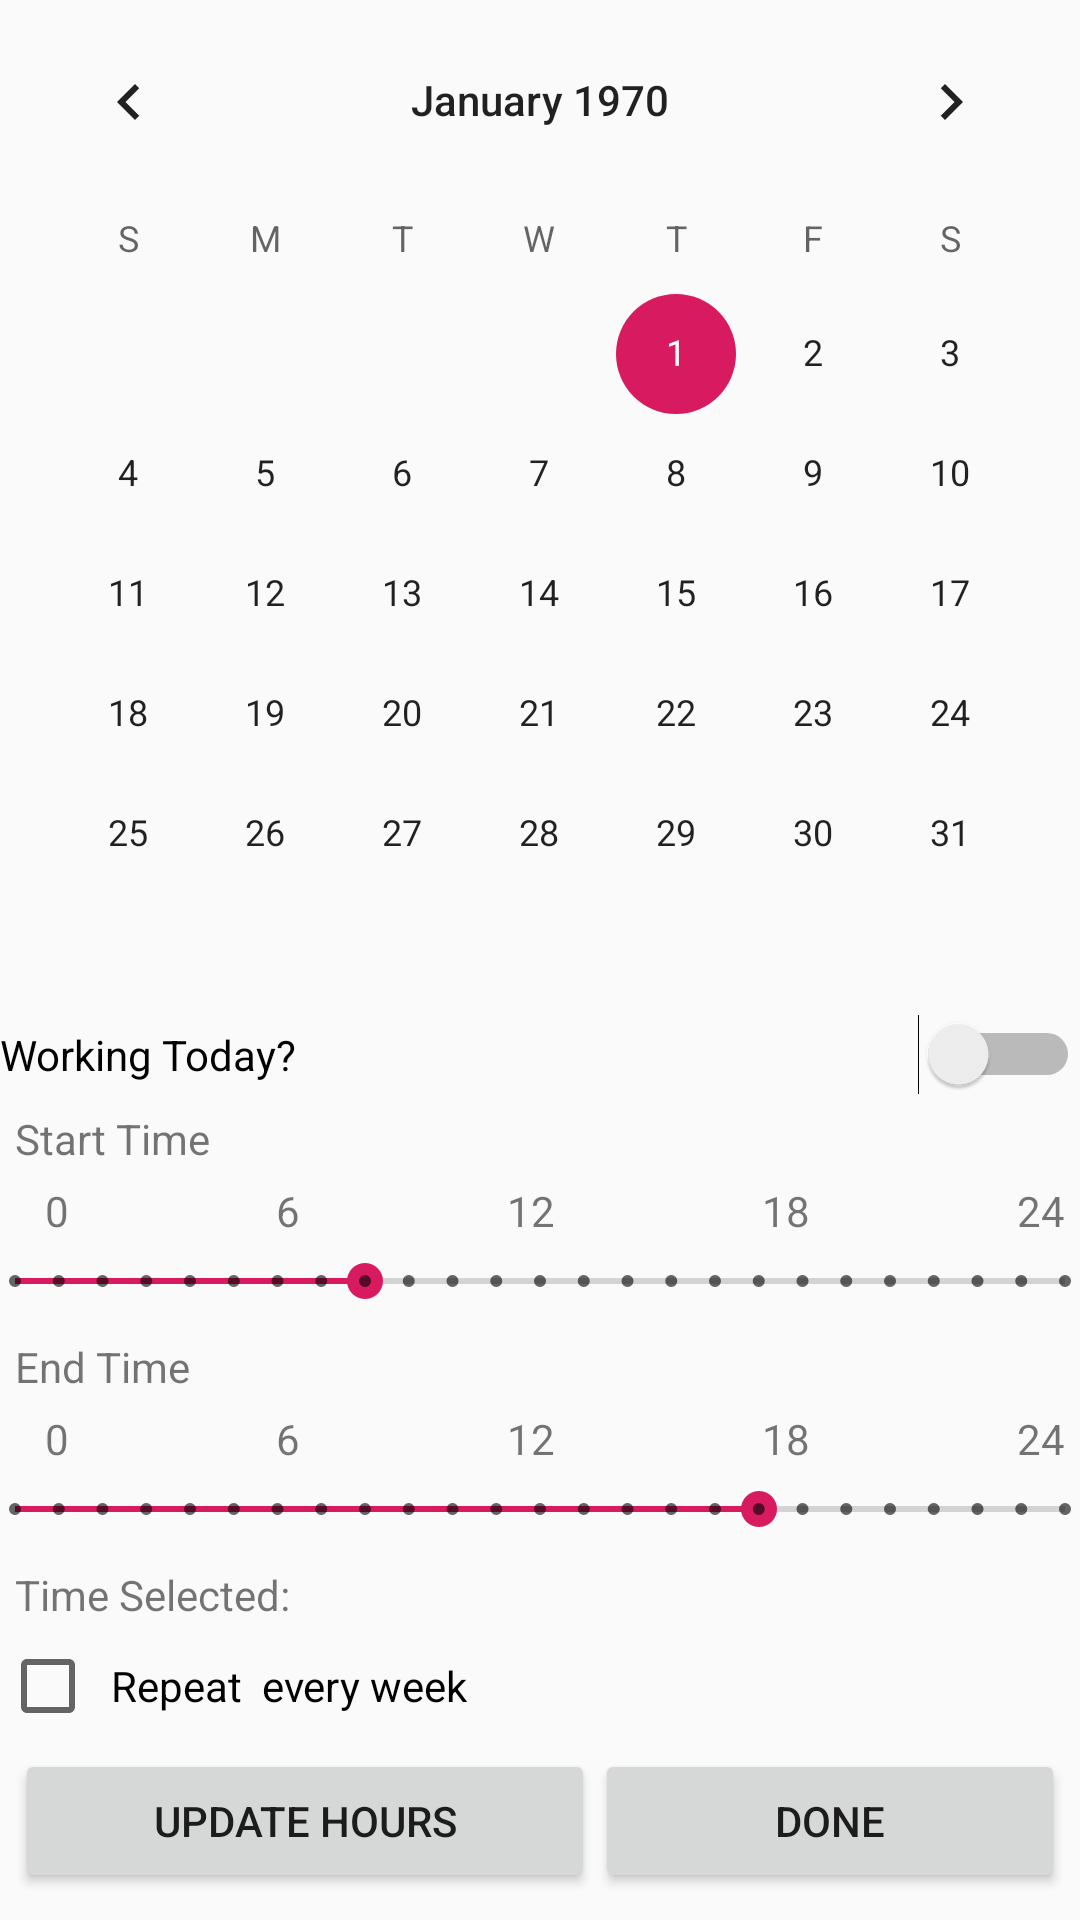

This screen was rendered from an Android layout file. Write that file and the resources it references.
<!-- AndroidManifest.xml: application theme AppTheme -->
<!-- res/layout/activity_employee_hours.xml -->
<?xml version="1.0" encoding="utf-8"?>
<androidx.constraintlayout.widget.ConstraintLayout xmlns:android="http://schemas.android.com/apk/res/android"
    xmlns:app="http://schemas.android.com/apk/res-auto"
    xmlns:tools="http://schemas.android.com/tools"
    android:layout_width="match_parent"
    android:layout_height="match_parent"
    tools:context=".EmployeeHours">

    <ScrollView
        android:layout_width="match_parent"
        android:layout_height="match_parent">

        <LinearLayout
            android:layout_width="match_parent"
            android:layout_height="wrap_content"
            android:orientation="vertical" >

            <LinearLayout
                android:layout_width="match_parent"
                android:layout_height="match_parent"
                android:orientation="vertical">

                <CalendarView
                    android:id="@+id/calendar"
                    android:layout_width="match_parent"
                    android:layout_height="wrap_content" />

                <Switch
                    android:id="@+id/isWorking"
                    android:layout_width="match_parent"
                    android:layout_height="wrap_content"
                    android:text="Working Today?"
                    android:textOff="Not Working"
                    android:textOn="Working" />

                <TextView
                    android:id="@+id/startingTitle"
                    android:layout_width="match_parent"
                    android:layout_height="wrap_content"
                    android:padding="5dp"
                    android:text="Start Time" />

                <LinearLayout
                    android:layout_width="match_parent"
                    android:layout_height="wrap_content"
                    android:orientation="horizontal">

                    <TextView
                        android:id="@+id/textView4"
                        android:layout_width="wrap_content"
                        android:layout_height="wrap_content"
                        android:layout_weight="1"
                        android:paddingLeft="15dp"
                        android:text="0" />

                    <TextView
                        android:id="@+id/textView8"
                        android:layout_width="wrap_content"
                        android:layout_height="wrap_content"
                        android:layout_weight="1"
                        android:text="6" />

                    <TextView
                        android:id="@+id/textView5"
                        android:layout_width="wrap_content"
                        android:layout_height="wrap_content"
                        android:layout_weight="1"
                        android:text="12" />

                    <TextView
                        android:id="@+id/textView9"
                        android:layout_width="wrap_content"
                        android:layout_height="wrap_content"
                        android:layout_weight="1"
                        android:text="18" />

                    <TextView
                        android:id="@+id/textView6"
                        android:layout_width="wrap_content"
                        android:layout_height="wrap_content"
                        android:paddingRight="5dp"
                        android:text="24" />
                </LinearLayout>

                <SeekBar
                    android:id="@+id/startTimeSelection"
                    style="@style/Widget.AppCompat.SeekBar.Discrete"
                    android:layout_width="match_parent"
                    android:layout_height="wrap_content"
                    android:max="24"
                    android:padding="5dp"
                    android:progress="8" />

                <TextView
                    android:id="@+id/endingTitle"
                    android:layout_width="match_parent"
                    android:layout_height="wrap_content"
                    android:padding="5dp"
                    android:text="End Time" />

                <LinearLayout
                    android:layout_width="match_parent"
                    android:layout_height="wrap_content"
                    android:orientation="horizontal">

                    <TextView
                        android:id="@+id/textView10"
                        android:layout_width="wrap_content"
                        android:layout_height="wrap_content"
                        android:layout_weight="1"
                        android:paddingLeft="15dp"
                        android:text="0" />

                    <TextView
                        android:id="@+id/textView11"
                        android:layout_width="wrap_content"
                        android:layout_height="wrap_content"
                        android:layout_weight="1"
                        android:text="6" />

                    <TextView
                        android:id="@+id/textView12"
                        android:layout_width="wrap_content"
                        android:layout_height="wrap_content"
                        android:layout_weight="1"
                        android:text="12" />

                    <TextView
                        android:id="@+id/textView13"
                        android:layout_width="wrap_content"
                        android:layout_height="wrap_content"
                        android:layout_weight="1"
                        android:text="18" />

                    <TextView
                        android:id="@+id/textView14"
                        android:layout_width="wrap_content"
                        android:layout_height="wrap_content"
                        android:paddingRight="5dp"
                        android:text="24" />
                </LinearLayout>

                <SeekBar
                    android:id="@+id/endTimeSelection"
                    style="@style/Widget.AppCompat.SeekBar.Discrete"
                    android:layout_width="match_parent"
                    android:layout_height="wrap_content"
                    android:max="24"
                    android:padding="5dp"
                    android:progress="17" />

                <TextView
                    android:id="@+id/selectedTime"
                    android:layout_width="match_parent"
                    android:layout_height="wrap_content"
                    android:padding="5dp"
                    android:text="Time Selected:" />

                <CheckBox
                    android:id="@+id/weeklyRepeat"
                    android:layout_width="wrap_content"
                    android:layout_height="wrap_content"
                    android:padding="5dp"
                    android:text="Repeat  every week" />

                <LinearLayout
                    android:layout_width="match_parent"
                    android:layout_height="match_parent"
                    android:orientation="horizontal"
                    android:padding="5dp">

                    <Button
                        android:id="@+id/updateBtn"
                        android:layout_width="wrap_content"
                        android:layout_height="wrap_content"
                        android:layout_weight="1"
                        android:onClick="onUpdate"
                        android:text="Update Hours" />

                    <Button
                        android:id="@+id/doneBtn"
                        android:layout_width="wrap_content"
                        android:layout_height="wrap_content"
                        android:layout_weight="1"
                        android:onClick="onDone"
                        android:text="Done" />
                </LinearLayout>

            </LinearLayout>
        </LinearLayout>
    </ScrollView>

</androidx.constraintlayout.widget.ConstraintLayout>
<!-- resources referenced by this layout -->
<resources>
  <style name="AppTheme" parent="Theme.AppCompat.Light.NoActionBar">
          
          <item name="colorPrimary">@color/colorPrimary</item>
          <item name="colorPrimaryDark">@color/colorPrimaryDark</item>
          <item name="colorAccent">@color/colorAccent</item>
      </style>
  <color name="colorPrimary">#850000</color>
  <color name="colorPrimaryDark">#330057</color>
  <color name="colorAccent">#D81B60</color>
</resources>
